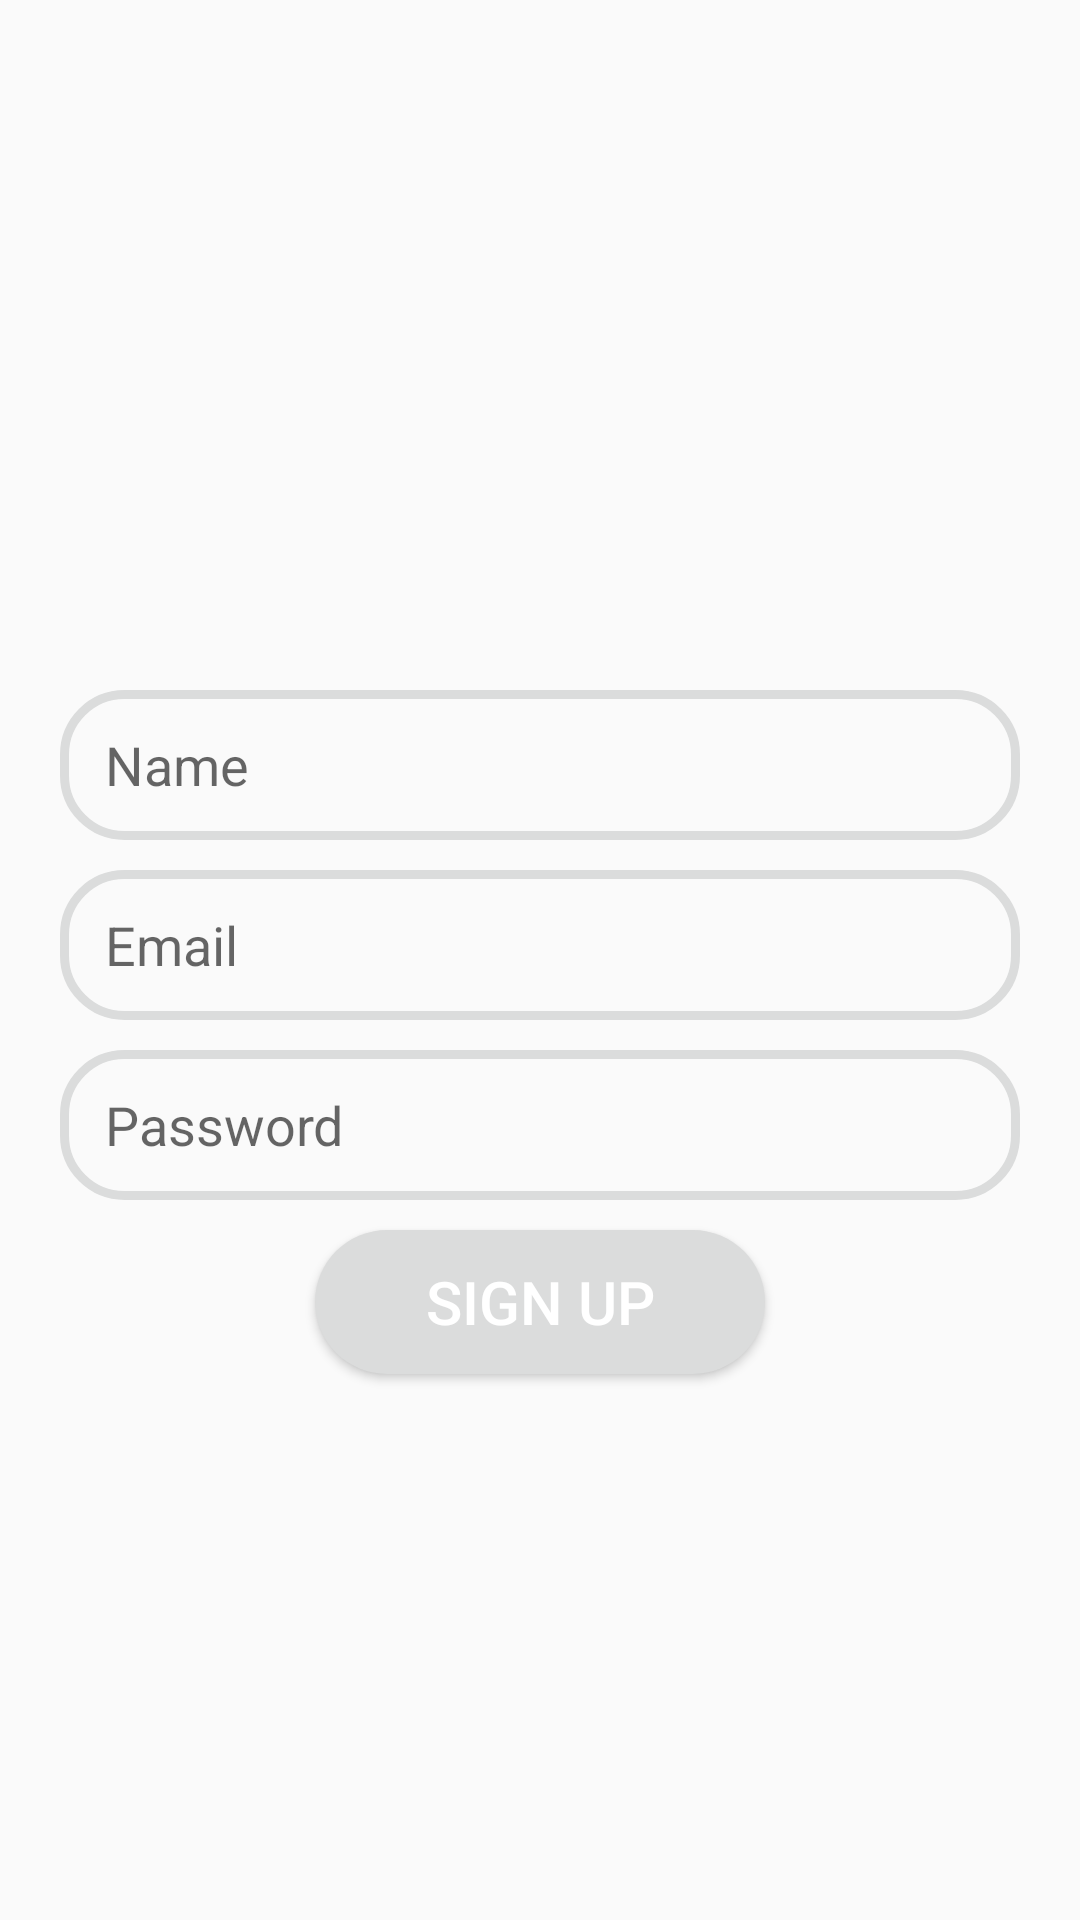

Android layout source for this screen:
<!-- AndroidManifest.xml: application theme Theme.WindWhisper -->
<!-- res/layout/activity_sign_up.xml -->
<?xml version="1.0" encoding="utf-8"?>
<RelativeLayout xmlns:android="http://schemas.android.com/apk/res/android"
    xmlns:tools="http://schemas.android.com/tools"
    android:id="@+id/main"
    android:layout_width="match_parent"
    android:layout_height="match_parent"
    tools:context=".SignUp">

    <ImageView
        android:id="@+id/app_logo"
        android:layout_width="150dp"
        android:layout_height="150dp"
        android:src="@drawable/logo"
        android:layout_centerHorizontal="true"
        android:layout_marginTop="70dp"/>

    <EditText
        android:id="@+id/edt_name"
        android:layout_width="match_parent"
        android:layout_height="50dp"
        android:layout_below="@id/app_logo"
        android:layout_marginTop="10dp"
        android:hint="Name"
        android:paddingLeft="15dp"
        android:background="@drawable/edt_background"
        android:layout_marginLeft="20dp"
        android:layout_marginRight="20dp"/>

    <EditText
        android:id="@+id/edt_email"
        android:layout_width="match_parent"
        android:layout_height="50dp"
        android:layout_below="@id/edt_name"
        android:layout_marginTop="10dp"
        android:hint="Email"
        android:paddingLeft="15dp"
        android:background="@drawable/edt_background"
        android:layout_marginLeft="20dp"
        android:layout_marginRight="20dp"/>

    <EditText
        android:id="@+id/edt_password"
        android:layout_width="match_parent"
        android:layout_height="50dp"
        android:layout_below="@id/edt_email"
        android:layout_marginTop="10dp"
        android:hint="Password"
        android:paddingLeft="15dp"
        android:background="@drawable/edt_background"
        android:layout_marginLeft="20dp"
        android:layout_marginRight="20dp"/>

    <Button
        android:id="@+id/btnsignup"
        android:layout_width="150dp"
        android:layout_height="wrap_content"
        android:layout_below="@id/edt_password"
        android:layout_marginTop="10dp"
        android:text="Sign Up"
        android:background="@drawable/btn_background"
        android:textColor="@color/white"
        android:textSize="20dp"
        android:layout_centerHorizontal="true" />

</RelativeLayout>
<!-- resources referenced by this layout -->
<resources>
  <color name="white">#FFFFFFFF</color>
  <!-- drawable btn_background (drawable) -->
  <?xml version="1.0" encoding="utf-8"?>
  <shape xmlns:android="http://schemas.android.com/apk/res/android">
      <corners android:radius="40dp"/>
      <solid android:color="@color/main"/>
  </shape>
  <!-- drawable edt_background (drawable) -->
  <?xml version="1.0" encoding="utf-8"?>
  <shape xmlns:android="http://schemas.android.com/apk/res/android">
      <corners android:radius="20dp"/>
      <stroke android:color="@color/main" android:width="3dp"/>
  </shape>
  <style name="Theme.WindWhisper" parent="Base.Theme.WindWhisper" />
  <color name="main">#dbdcdc</color>
  <style name="Base.Theme.WindWhisper" parent="Theme.AppCompat.Light">
          
          
      </style>
</resources>
